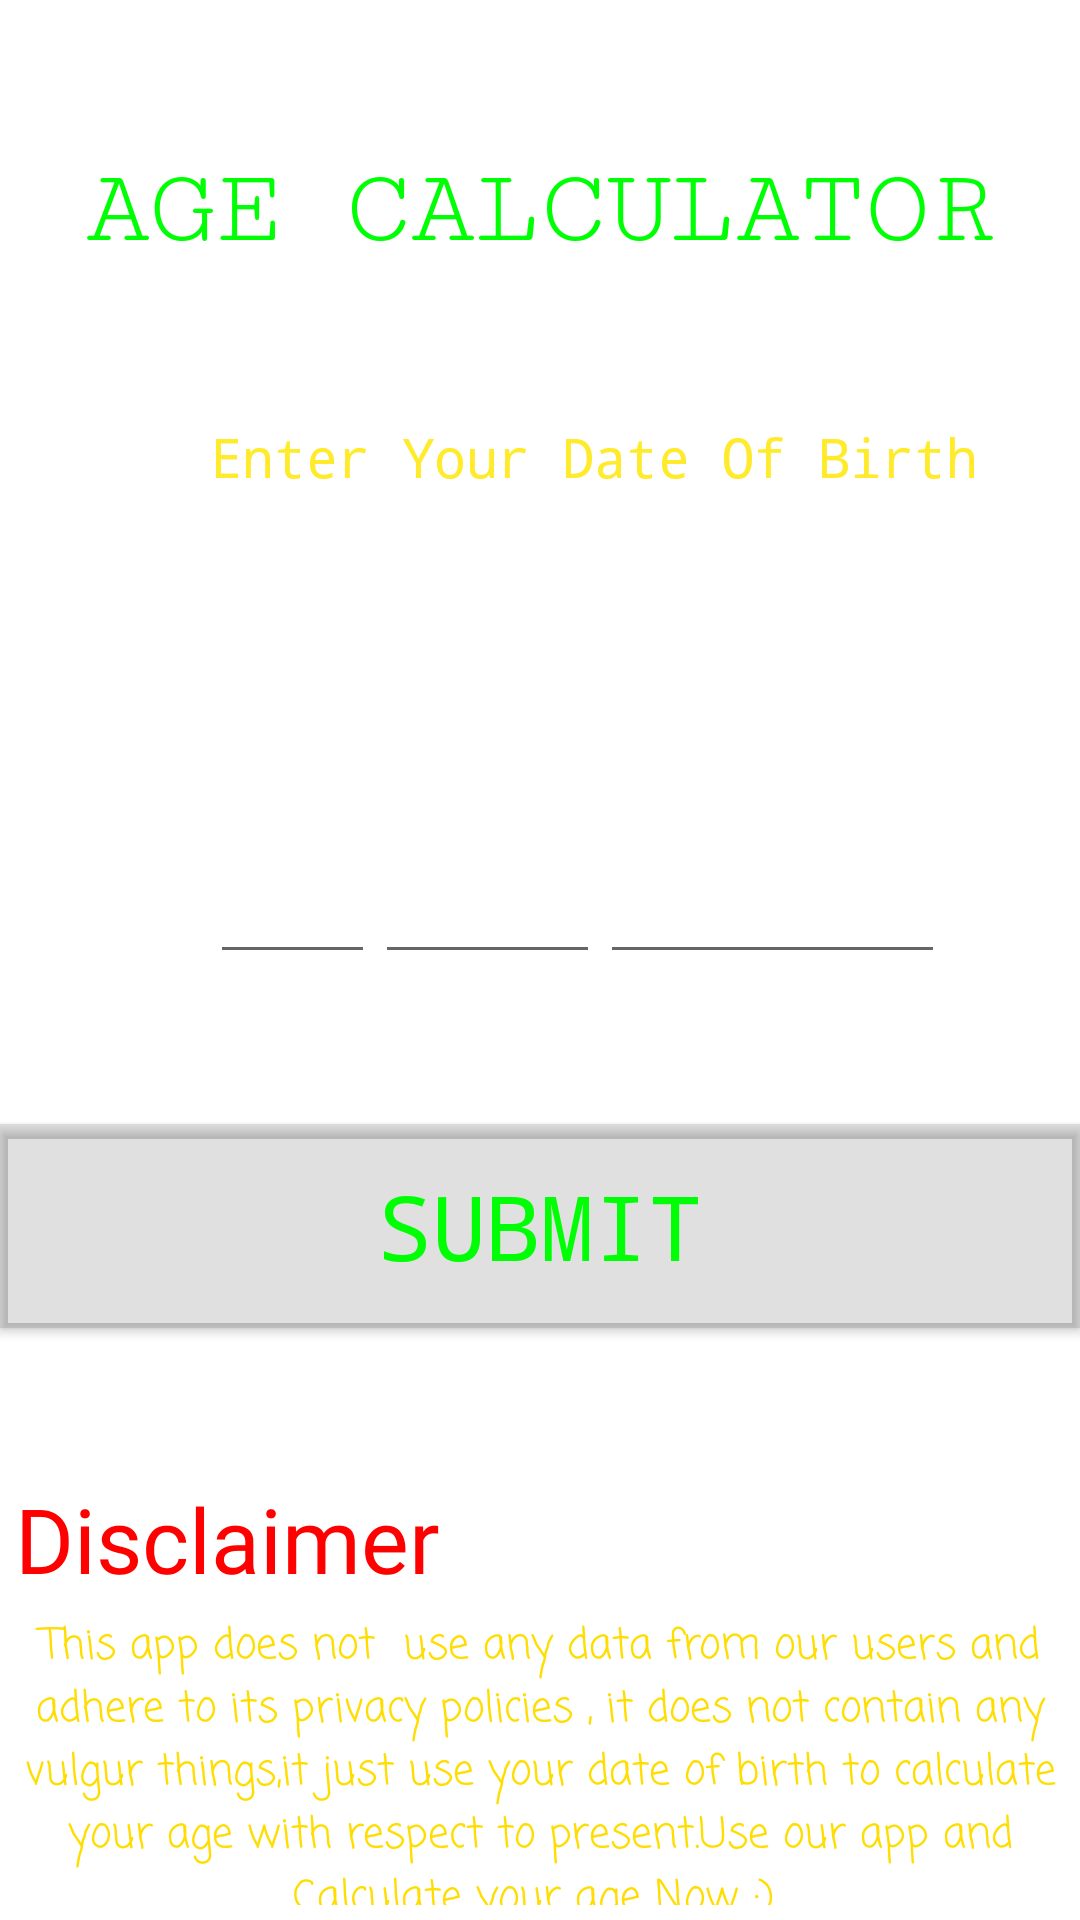

This screen was rendered from an Android layout file. Write that file and the resources it references.
<!-- AndroidManifest.xml: application theme Theme.AgeCalculator -->
<!-- res/layout/activity_main2.xml -->
<?xml version="1.0" encoding="utf-8"?>
<LinearLayout xmlns:android="http://schemas.android.com/apk/res/android"
    xmlns:app="http://schemas.android.com/apk/res-auto"
    xmlns:tools="http://schemas.android.com/tools"
    android:id="@+id/ll"
    android:layout_width="match_parent"
    android:layout_height="match_parent"
    android:background="@drawable/bg"
    android:orientation="vertical"
    tools:context=".MainActivity2">

    <TextView
        android:layout_width="wrap_content"
        android:layout_height="wrap_content"
        android:layout_gravity="center"
        android:layout_marginStart="0dp"
        android:layout_marginLeft="0dp"
        android:layout_marginTop="50dp"
        android:layout_marginEnd="0dp"
        android:layout_marginRight="0dp"
        android:layout_marginBottom="50dp"
        android:fontFamily="serif-monospace"
        android:text="@string/age_calculator"
        android:textColor="#00FF04"
        android:textSize="36sp" />

    <TextView
        android:layout_width="match_parent"
        android:layout_height="wrap_content"
        android:fontFamily="monospace"
        android:paddingStart="70dp"
        android:paddingLeft="70dp"
        android:paddingTop="0dp"
        android:paddingEnd="0dp"
        android:paddingRight="0dp"
        android:paddingBottom="0dp"
        android:text="@string/enter_your_date_of_birth"
        android:textColor="#FFEB2B"
        android:textSize="18sp" />

    <LinearLayout
        android:layout_width="wrap_content"
        android:layout_height="wrap_content"
        android:layout_marginStart="50dp"
        android:layout_marginLeft="50dp"
        android:layout_marginTop="50dp"
        android:layout_marginEnd="25dp"
        android:layout_marginRight="25dp"
        android:layout_marginBottom="50dp"
        android:orientation="vertical">

        <LinearLayout
            android:layout_width="wrap_content"
            android:layout_height="wrap_content"
            android:layout_marginStart="0dp"
            android:layout_marginLeft="0dp"
            android:layout_marginTop="15dp"
            android:layout_marginEnd="0dp"
            android:layout_marginRight="0dp"
            android:layout_marginBottom="35dp"
            android:orientation="horizontal">

            <TextView
                android:id="@+id/textView5"
                android:layout_width="120dp"
                android:layout_height="wrap_content"
                android:layout_marginStart="20dp"
                android:layout_marginLeft="20dp"
                android:layout_weight="1"
                android:ems="10"
                android:gravity="center"
                android:text="@string/d"
                android:textColor="#FFFFFF" />

            <TextView
                android:id="@+id/textView6"
                android:layout_width="140dp"
                android:layout_height="wrap_content"
                android:layout_weight="1"
                android:ems="10"
                android:gravity="center"
                android:text="@string/m"
                android:textColor="#FFFFFF" />

            <TextView
                android:id="@+id/textView7"
                android:layout_width="180dp"
                android:layout_height="wrap_content"
                android:layout_marginEnd="20dp"
                android:layout_marginRight="20dp"
                android:layout_weight="1"
                android:ems="10"
                android:gravity="center"
                android:text="@string/y"
                android:textColor="#FFFFFF" />
        </LinearLayout>

        <LinearLayout
            android:layout_width="wrap_content"
            android:layout_height="wrap_content"
            android:layout_marginStart="0dp"
            android:layout_marginLeft="0dp"
            android:layout_marginTop="0dp"
            android:layout_marginEnd="0dp"
            android:layout_marginRight="0dp"
            android:layout_marginBottom="0dp"
            android:orientation="horizontal">

            <EditText
                android:id="@+id/bd"
                android:layout_width="120dp"
                android:layout_height="wrap_content"
                android:layout_gravity="center"
                android:layout_marginStart="20dp"
                android:layout_marginLeft="20dp"
                android:layout_weight="1"
                android:autofillHints=""
                android:ems="10"
                android:inputType="numberSigned"
                android:paddingStart="25dp"
                android:paddingLeft="25dp"
                android:paddingEnd="0dp"
                android:paddingRight="0dp"
                android:textColor="#FF0000" />

            <EditText
                android:id="@+id/bm"
                android:layout_width="140dp"
                android:layout_height="wrap_content"
                android:layout_gravity="center"
                android:layout_weight="1"
                android:autofillHints=""
                android:ems="10"
                android:inputType="numberSigned"
                android:paddingStart="30dp"
                android:paddingLeft="30dp"
                android:paddingEnd="0dp"
                android:paddingRight="0dp"
                android:textColor="#FF0000" />

            <EditText
                android:id="@+id/by"
                android:layout_width="180dp"
                android:layout_height="wrap_content"
                android:layout_gravity="center"
                android:layout_marginEnd="20dp"
                android:layout_marginRight="20dp"
                android:layout_weight="1"
                android:autofillHints=""
                android:ems="10"
                android:inputType="numberSigned"
                android:paddingStart="50dp"
                android:paddingLeft="48dp"
                android:paddingEnd="0dp"
                android:paddingRight="0dp"
                android:textColor="#FF0000" />
        </LinearLayout>
    </LinearLayout>

    <Button
        android:id="@+id/submit"
        android:layout_width="match_parent"
        android:layout_height="68dp"
        android:background="@color/purple_500"
        android:fontFamily="monospace"
        android:text="@string/submit"
        android:textColor="#00FF04"
        android:textSize="30sp"
        app:backgroundTint="?attr/colorControlHighlight" />

    <TextView
        android:id="@+id/textView8"
        android:layout_width="match_parent"
        android:layout_height="wrap_content"
        android:layout_marginTop="50dp"
        android:fontFamily="@font/cookie"
        android:gravity="start"
        android:paddingStart="5dp"
        android:paddingLeft="5dp"
        android:paddingEnd="0dp"
        android:paddingRight="0dp"
        android:text="@string/disclaimer"
        android:textColor="#FF0000"
        android:textSize="30sp" />

    <TextView
        android:id="@+id/textView9"
        android:layout_width="match_parent"
        android:layout_height="wrap_content"
        android:layout_marginStart="5dp"
        android:layout_marginLeft="5dp"
        android:layout_marginTop="5dp"
        android:layout_marginEnd="5dp"
        android:layout_marginRight="5dp"
        android:layout_marginBottom="5dp"
        android:fontFamily="casual"
        android:gravity="center_horizontal"
        android:text="This app does not  use any data from our users and adhere to its privacy policies , it does not contain any vulgur things,it just use your date of birth to calculate your age with respect to present.Use our app and Calculate your age Now :) "
        android:textAlignment="center"
        android:textColor="#FFDD00"
        android:textSize="14sp" />

</LinearLayout>
<!-- resources referenced by this layout -->
<resources>
  <string name="age_calculator">AGE CALCULATOR</string>
  <string name="d">DATE</string>
  <string name="disclaimer">Disclaimer</string>
  <string name="enter_your_date_of_birth">Enter Your Date Of Birth</string>
  <string name="m">MONTH</string>
  <string name="submit">Submit</string>
  <string name="y">YEAR</string>
  <style name="Theme.AgeCalculator" parent="Theme.MaterialComponents.DayNight.NoActionBar">
          
          <item name="colorPrimary">#FD0000</item>
          <item name="colorPrimaryVariant">@color/black</item>
          <item name="colorOnPrimary">@color/white</item>
          
          <item name="colorSecondary">@color/teal_200</item>
          <item name="colorSecondaryVariant">@color/teal_700</item>
          <item name="colorOnSecondary">@color/black</item>
          
          <item name="android:statusBarColor" tools:targetApi="l">?attr/colorPrimaryVariant</item>
          
      </style>
  <!-- not gathered from this repository: default colours our renderer supplied (Android Studio template values) -->
  <color name="purple_500">#FF6200EE</color>
  <color name="teal_200">#FF03DAC5</color>
  <color name="teal_700">#FF018786</color>
  <color name="black">#FF000000</color>
  <color name="white">#FFFFFFFF</color>
</resources>
